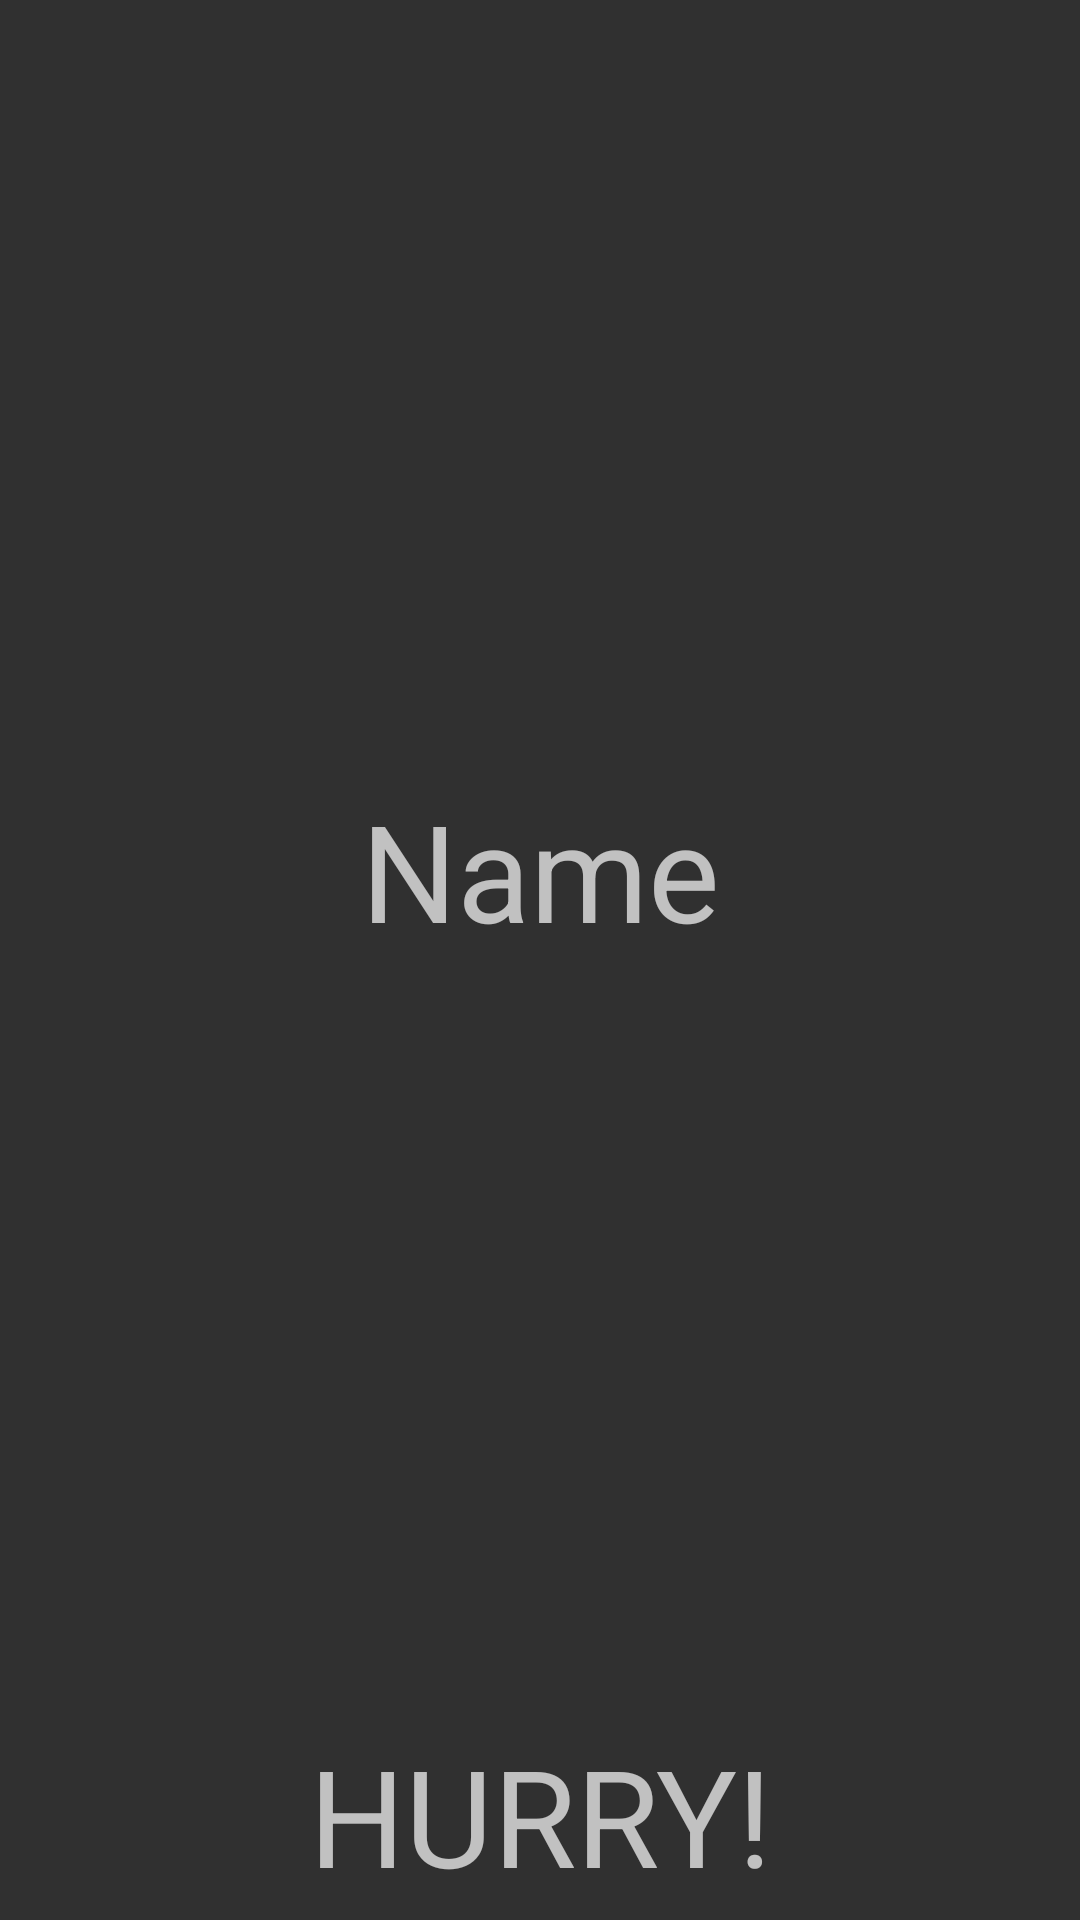

Layout XML and referenced resources for this Android screen:
<!-- AndroidManifest.xml: application theme AppTheme -->
<!-- res/layout/activity_alarm_active.xml -->
<?xml version="1.0" encoding="utf-8"?>
<LinearLayout xmlns:android="http://schemas.android.com/apk/res/android"
    android:orientation="vertical"
    android:layout_width="match_parent"
    android:layout_height="match_parent"
    android:padding="5dp">

    <FrameLayout
        android:layout_width="match_parent"
        android:layout_height="match_parent"
        android:layout_weight="1"/>

    <TextView
        android:id="@+id/labelAlarmName"
        android:layout_width="match_parent"
        android:layout_height="wrap_content"
        android:text="Name"
        android:textAlignment="center"
        android:textSize="45sp" />

    <FrameLayout
        android:layout_width="match_parent"
        android:layout_height="match_parent"
        android:layout_weight="1"/>

    <TextView
        android:id="@+id/labelInfo"
        android:layout_width="match_parent"
        android:layout_height="wrap_content"
        android:text="HURRY!"
        android:textAlignment="center"
        android:textSize="45sp" />

    
</LinearLayout>
<!-- resources referenced by this layout -->
<resources>
  <style name="AppTheme" parent="Theme.AppCompat.NoActionBar">
          <item name="colorPrimary">@color/colorPrimary</item>
          <item name="colorPrimaryDark">@color/colorPrimaryDark</item>
          <item name="colorAccent">@color/colorAccent</item>
      </style>
  <color name="colorPrimary">#00406b</color>
  <color name="colorPrimaryDark">#002f4f</color>
  <color name="colorAccent">#027bce</color>
</resources>
